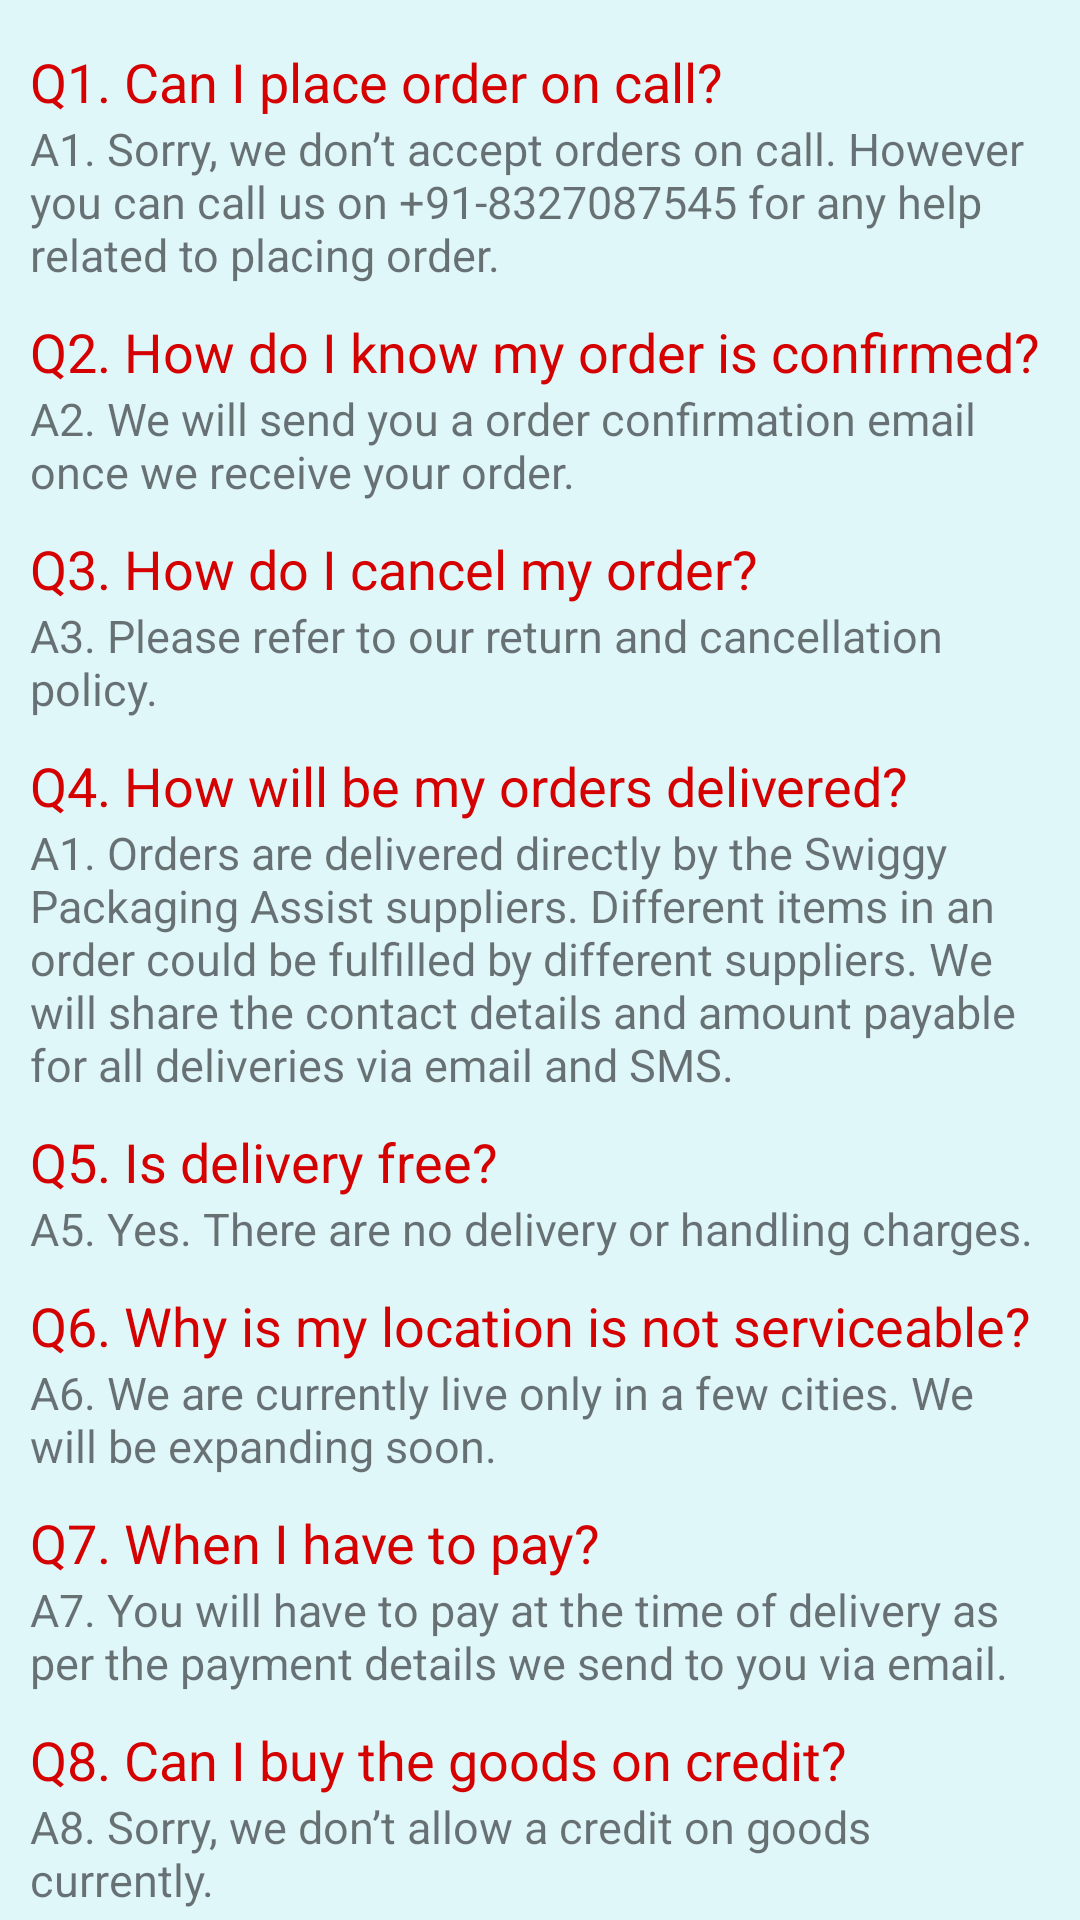

Produce the Android XML layout that renders to this screen, including the resource entries it uses.
<!-- AndroidManifest.xml: application theme AppTheme -->
<!-- res/layout/fragment_faq.xml -->
<?xml version="1.0" encoding="utf-8"?>
<RelativeLayout xmlns:android="http://schemas.android.com/apk/res/android"
    xmlns:tools="http://schemas.android.com/tools"
    android:id="@+id/faqLayout"
    android:layout_width="match_parent"
    android:layout_height="match_parent"
    tools:context=".fragment.FAQFragment"
    android:background="@color/Page_Color">

    <androidx.core.widget.NestedScrollView
        android:layout_width="match_parent"
        android:layout_height="wrap_content">
  <LinearLayout
    android:layout_width="match_parent"
    android:layout_height="match_parent"
      android:orientation="vertical"
      android:layout_margin="10dp">
    <TextView
        android:layout_width="match_parent"
        android:layout_height="wrap_content"
        android:text="@string/q1"
        android:textColor="@color/questionColor"
        android:textSize="18sp"
        android:layout_marginTop="5dp"/>

    <TextView
        android:layout_width="match_parent"
        android:layout_height="wrap_content"
        android:text="@string/a1"
        android:textSize="15sp"/>

    <TextView
        android:layout_width="match_parent"
        android:layout_height="wrap_content"
        android:text="@string/q2"
        android:textColor="@color/questionColor"
        android:textSize="18sp"
        android:layout_marginTop="10dp"/>
    <TextView
        android:layout_width="match_parent"
        android:layout_height="wrap_content"
        android:text="@string/a2"
        android:textSize="15sp"/>

    <TextView
        android:layout_width="match_parent"
        android:layout_height="wrap_content"
        android:text="@string/q3"
        android:textColor="@color/questionColor"
        android:textSize="18sp"
        android:layout_marginTop="10dp"/>
    <TextView
        android:layout_width="match_parent"
        android:layout_height="wrap_content"
        android:text="@string/a3"
        android:textSize="15sp"/>

    <TextView
        android:layout_width="match_parent"
        android:layout_height="wrap_content"
        android:text="@string/q4"
        android:textColor="@color/questionColor"
        android:textSize="18sp"
        android:layout_marginTop="10dp"/>
    <TextView
        android:layout_width="match_parent"
        android:layout_height="wrap_content"
        android:text="@string/a4"
        android:textSize="15sp"/>

    <TextView
        android:layout_width="match_parent"
        android:layout_height="wrap_content"
        android:text="@string/q5"
        android:textColor="@color/questionColor"
        android:textSize="18sp"
        android:layout_marginTop="10dp"/>
    <TextView
        android:layout_width="match_parent"
        android:layout_height="wrap_content"
        android:text="@string/a5"
        android:textSize="15sp"/>

    <TextView
        android:layout_width="match_parent"
        android:layout_height="wrap_content"
        android:text="@string/q6"
        android:textColor="@color/questionColor"
        android:textSize="18sp"
        android:layout_marginTop="10dp"/>
    <TextView
        android:layout_width="match_parent"
        android:layout_height="wrap_content"
        android:text="@string/a6"
        android:textSize="15sp"/>

    <TextView
        android:layout_width="match_parent"
        android:layout_height="wrap_content"
        android:text="@string/q7"
        android:textColor="@color/questionColor"
        android:textSize="18sp"
        android:layout_marginTop="10dp"/>
    <TextView
        android:layout_width="match_parent"
        android:layout_height="wrap_content"
        android:text="@string/a7"
        android:textSize="15sp"/>

    <TextView
        android:layout_width="match_parent"
        android:layout_height="wrap_content"
        android:text="@string/q8"
        android:textColor="@color/questionColor"
        android:textSize="18sp"
        android:layout_marginTop="10dp"/>
    <TextView
        android:layout_width="match_parent"
        android:layout_height="wrap_content"
        android:text="@string/a8"
        android:textSize="15sp"/>

    <TextView
        android:layout_width="match_parent"
        android:layout_height="wrap_content"
        android:text="@string/q9"
        android:textColor="@color/questionColor"
        android:textSize="18sp"
        android:layout_marginTop="10dp"/>
    <TextView
        android:layout_width="match_parent"
        android:layout_height="wrap_content"
        android:text="@string/a9"
        android:textSize="15sp"/>

    <TextView
        android:layout_width="match_parent"
        android:layout_height="wrap_content"
        android:text="@string/q10"
        android:textColor="@color/questionColor"
        android:textSize="18sp"
        android:layout_marginTop="10dp"/>
    <TextView
        android:layout_width="match_parent"
        android:layout_height="wrap_content"
        android:text="@string/a10"
        android:textSize="15sp"/>
        </LinearLayout>
    </androidx.core.widget.NestedScrollView>
</RelativeLayout>
<!-- resources referenced by this layout -->
<resources>
  <color name="Page_Color">#e0f7fa</color>
  <color name="questionColor">#d50000</color>
  <string name="a1">A1. Sorry, we don’t accept orders on call. However you can call us on +91-8327087545 for any help related to placing order.</string>
  <string name="a10">A10. We have show products which have passed our quality tests and are best suited for delivery. We will keep updating our catalog with better products. Stay tuned!</string>
  <string name="a2">A2. We will send you a order confirmation email once we receive your order.</string>
  <string name="a3">A3. Please refer to our return and cancellation policy.</string>
  <string name="a4">A1. Orders are delivered directly by the Swiggy Packaging Assist suppliers. Different items in an order could be fulfilled by different suppliers. We will share the contact details and amount payable for all deliveries via email and SMS.</string>
  <string name="a5">A5. Yes. There are no delivery or handling charges.</string>
  <string name="a6">A6. We are currently live only in a few cities. We will be expanding soon.</string>
  <string name="a7">A7. You will have to pay at the time of delivery as per the payment details we send to you via email.</string>
  <string name="a8">A8. Sorry, we don’t allow a credit on goods currently.</string>
  <string name="a9">A9. Yes. You will get your invoice from our supplier at the time of delivery.</string>
  <string name="q1">Q1. Can I place order on call?</string>
  <string name="q10">Q10. How have you selected these products?</string>
  <string name="q2">Q2. How do I know my order is confirmed?</string>
  <string name="q3">Q3. How do I cancel my order?</string>
  <string name="q4">Q4. How will be my orders delivered?</string>
  <string name="q5">Q5. Is delivery free?</string>
  <string name="q6">Q6. Why is my location is not serviceable?</string>
  <string name="q7">Q7. When I have to pay?</string>
  <string name="q8">Q8. Can I buy the goods on credit?</string>
  <string name="q9">Q9. Will I get an invoice?</string>
  <style name="AppTheme" parent="Theme.AppCompat.Light.NoActionBar">
          
          <item name="colorPrimary">@color/colorPrimary</item>
          <item name="colorPrimaryDark">@color/colorPrimaryDark</item>
          <item name="colorAccent">@color/colorAccent</item>
      </style>
  <color name="colorPrimary">#00bcd4</color>
  <color name="colorPrimaryDark">#006064</color>
  <color name="colorAccent">#03DAC5</color>
</resources>
